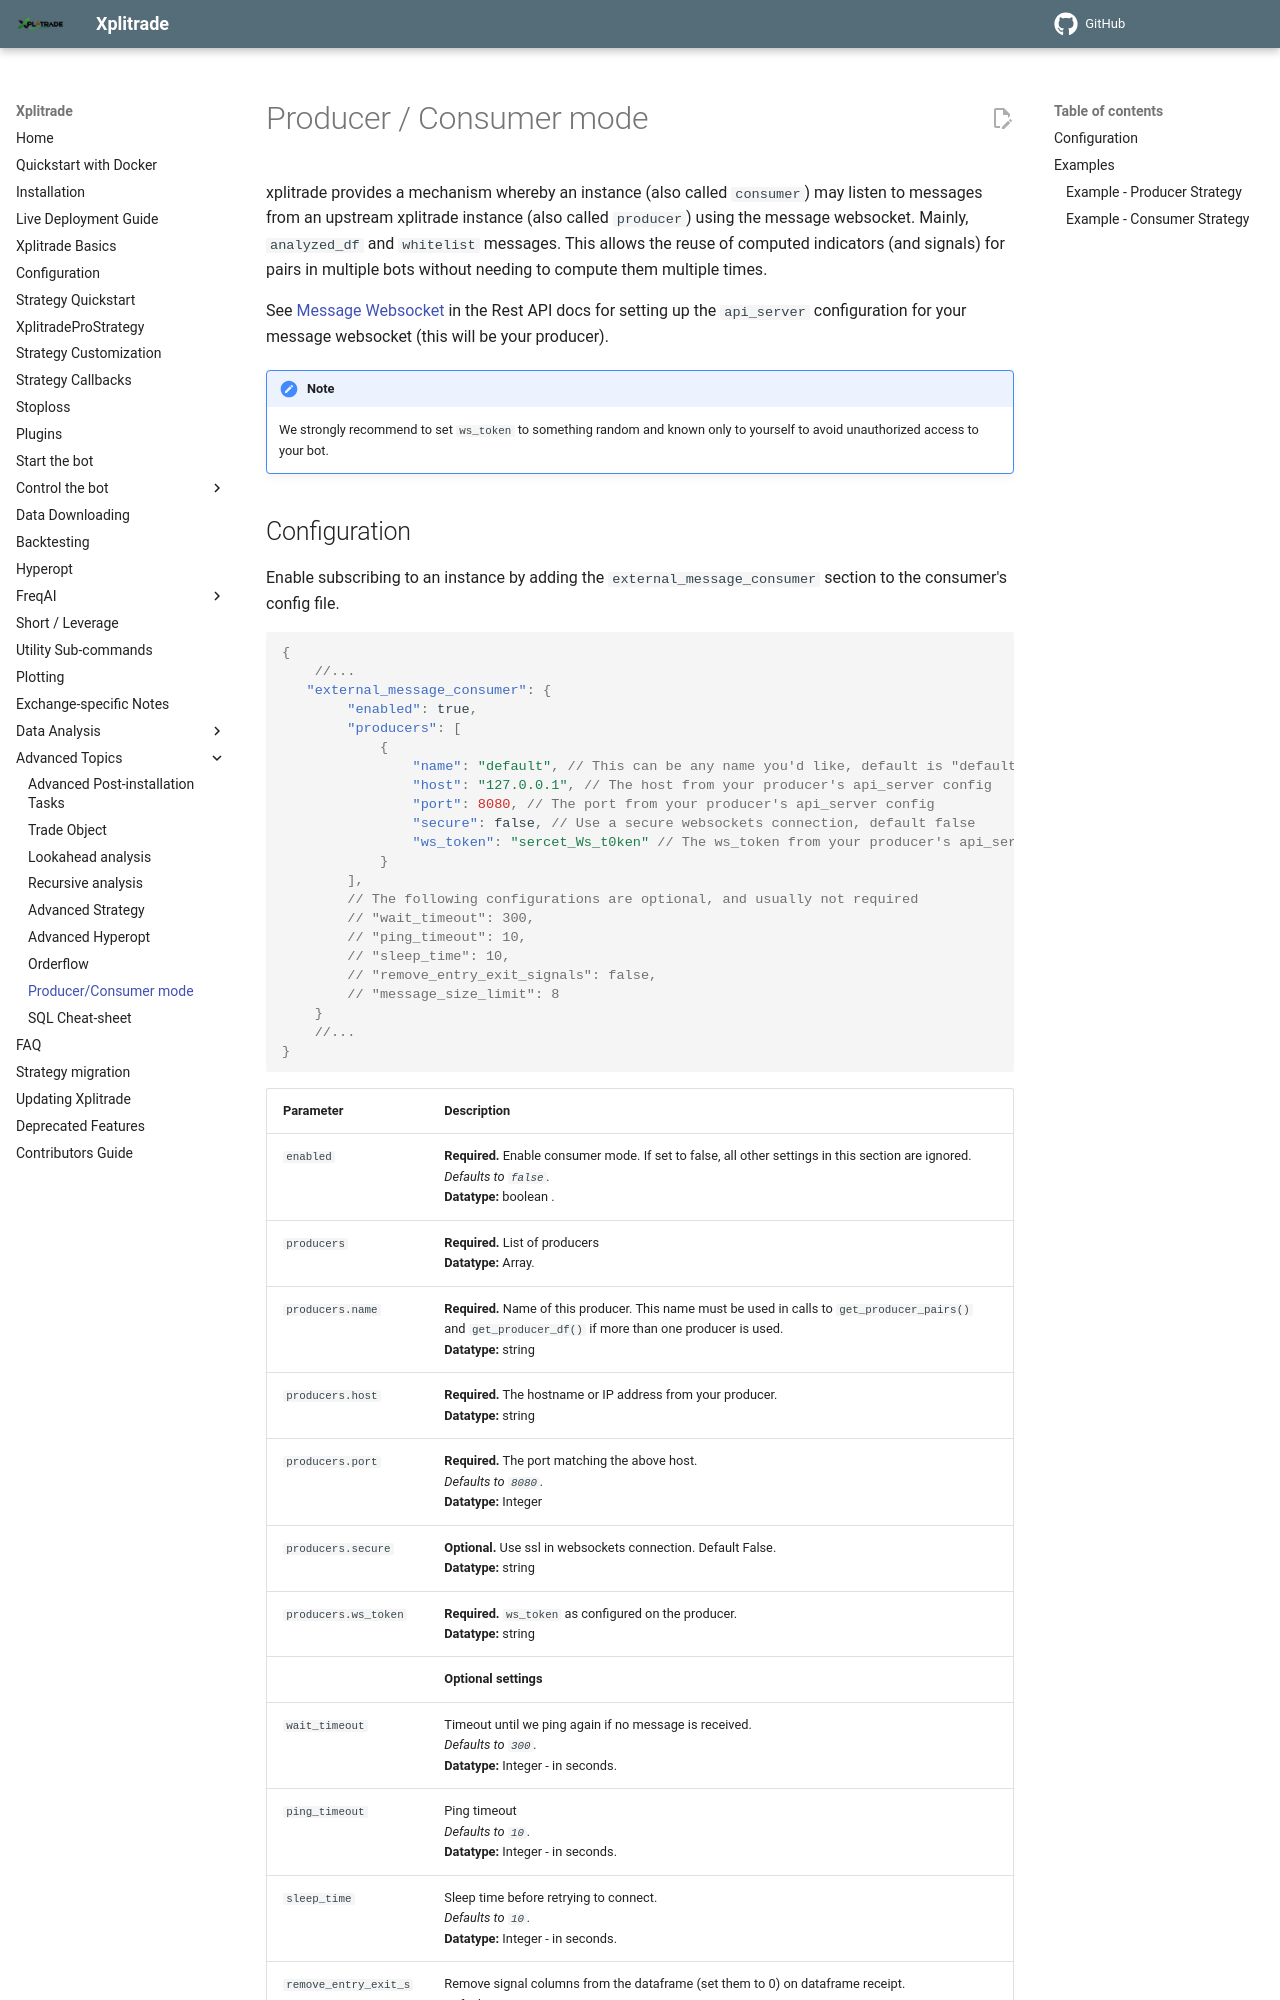

repository: t-boye/xplitrade · page: en/master/producer-consumer/index.html · generator: mkdocs

# Producer / Consumer mode

xplitrade provides a mechanism whereby an instance (also called `consumer`) may listen to messages from an upstream xplitrade instance (also called `producer`) using the message websocket. Mainly, `analyzed_df` and `whitelist` messages. This allows the reuse of computed indicators (and signals) for pairs in multiple bots without needing to compute them multiple times.

See [Message Websocket](rest-api.md#message-websocket) in the Rest API docs for setting up the `api_server` configuration for your message websocket (this will be your producer).

!!! Note
    We strongly recommend to set `ws_token` to something random and known only to yourself to avoid unauthorized access to your bot.
